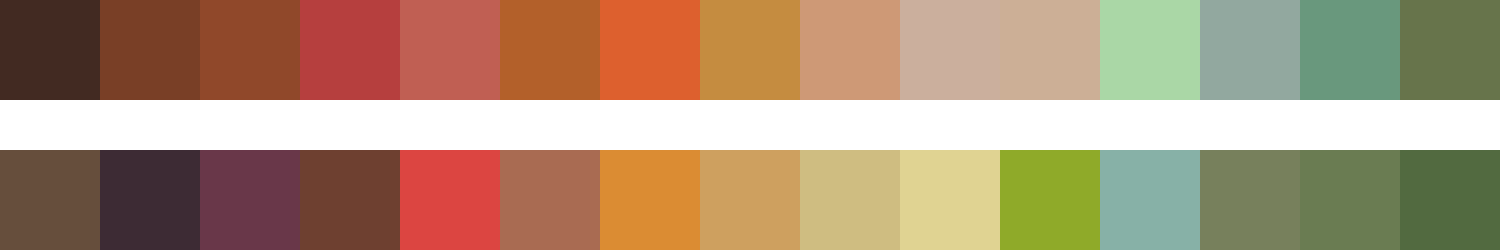

Data behind this chart, as committed beside it:
#422a22	#793f26	#90482a	#b63f3e	#c05f53	#b3602a	#dd602e	#c58c40	#ce9976	#cbaf9d	#ccaf96	#aad7a6	#92a89f	#69987d	#67744b
#664e3c	#3d2b34	#693749	#6e4030	#dc4541	#a96b52	#db8c33	#cea05f	#cfbd81	#e0d392	#8faa29	#87b1a7	#77805c	#6a7c52	#526a40
